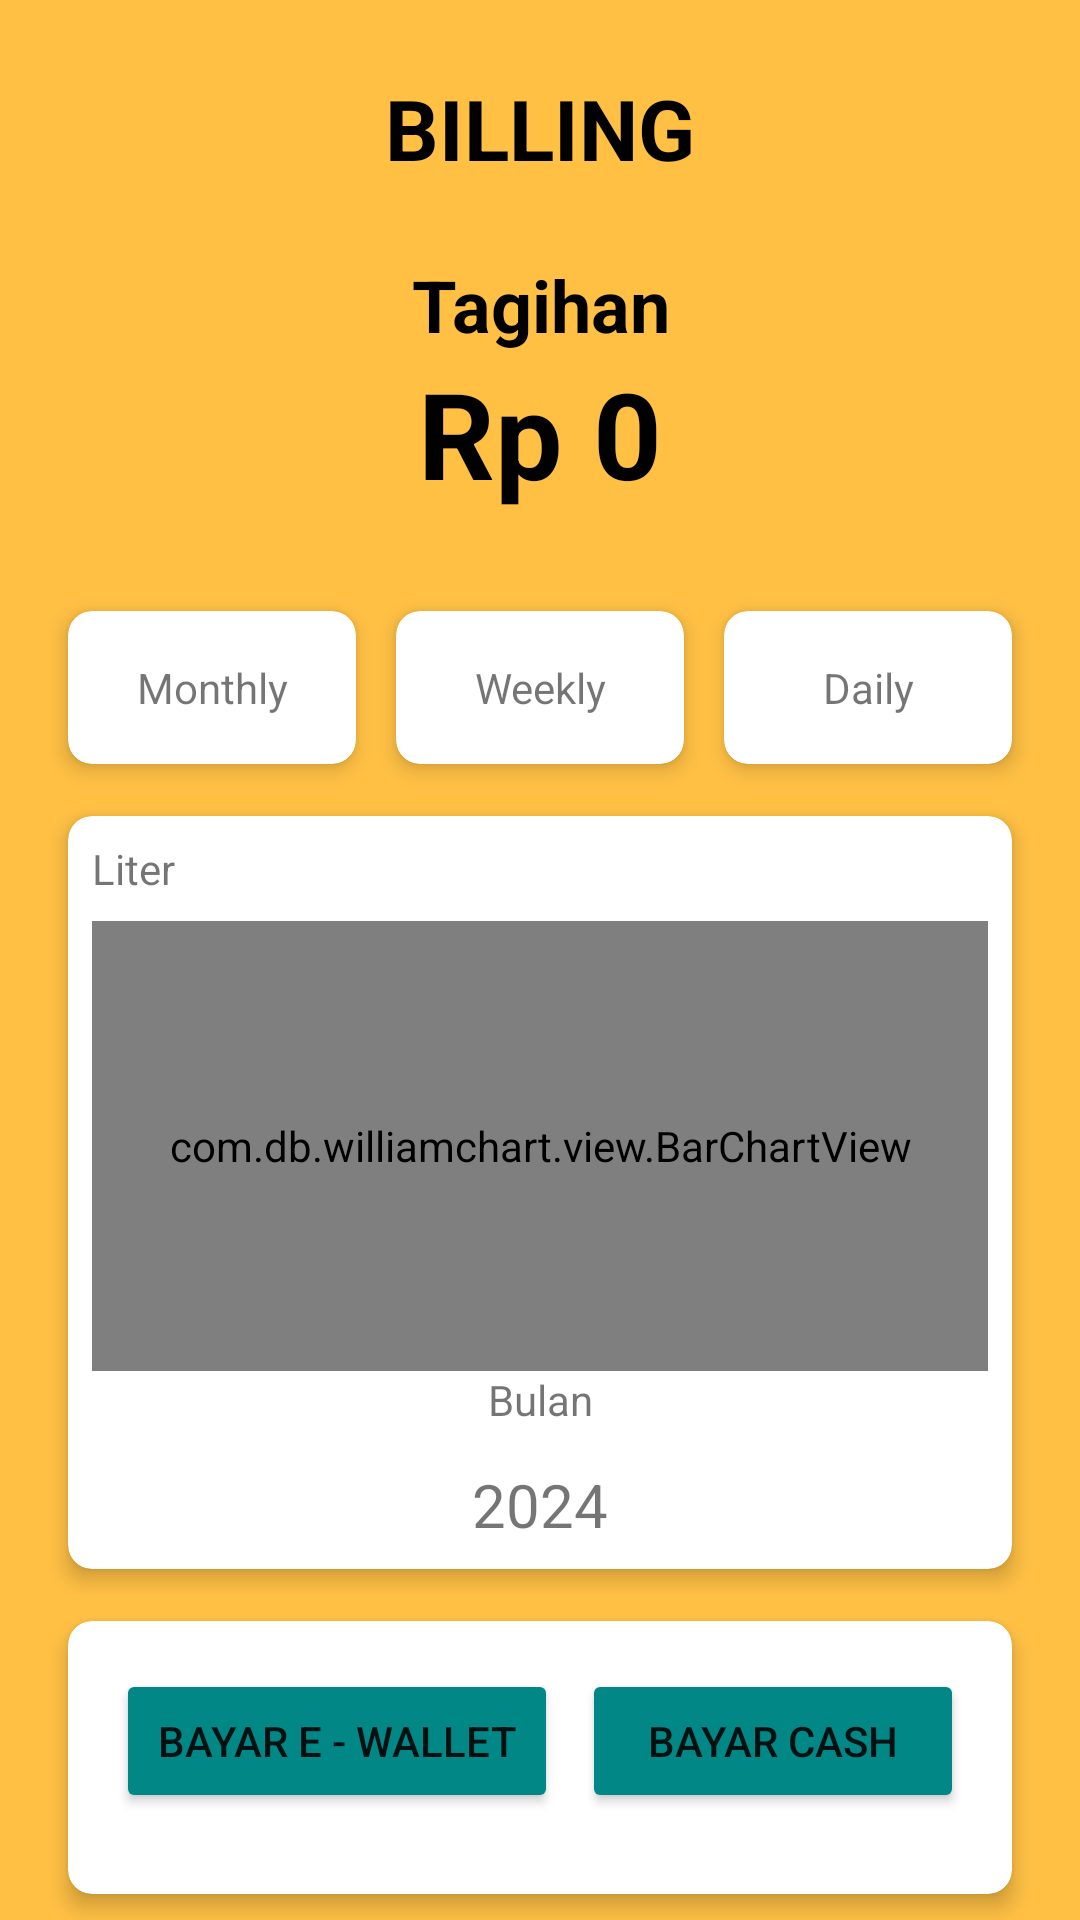

Layout XML and referenced resources for this Android screen:
<!-- AndroidManifest.xml: application theme Theme.SistemMonitoringAirPdam -->
<!-- res/layout/activity_billing.xml -->
<?xml version="1.0" encoding="utf-8"?>
<RelativeLayout xmlns:android="http://schemas.android.com/apk/res/android"
    xmlns:app="http://schemas.android.com/apk/res-auto"
    xmlns:tools="http://schemas.android.com/tools"
    android:id="@+id/main"
    android:layout_width="match_parent"
    android:layout_height="match_parent"
    android:background="@drawable/background"
    android:orientation="vertical"
    tools:context=".BillingActivity">


    <LinearLayout
        android:id="@+id/title"
        android:layout_width="match_parent"
        android:layout_height="wrap_content"
        android:orientation="vertical">

        <TextView
            android:layout_width="match_parent"
            android:layout_height="wrap_content"
            android:layout_marginVertical="24dp"
            android:text="BILLING"
            android:textAlignment="center"
            android:textColor="@color/black"
            android:textSize="28sp"
            android:textStyle="bold" />

        <TextView
            android:layout_width="match_parent"
            android:layout_height="wrap_content"
            android:text="Tagihan"
            android:textAlignment="center"
            android:textColor="@color/black"
            android:textSize="24sp"
            android:textStyle="bold" />

        <TextView
            android:layout_width="match_parent"
            android:layout_height="wrap_content"
            android:id="@+id/totalkamar"
            android:layout_marginBottom="24dp"
            android:text="Rp 0"
            android:textAlignment="center"
            android:textColor="@color/black"
            android:textSize="40sp"
            android:textStyle="bold" />

    </LinearLayout>

    <LinearLayout
        android:id="@+id/second"
        android:layout_width="match_parent"
        android:layout_height="wrap_content"
        android:layout_below="@id/title"
        android:orientation="vertical"
        android:paddingHorizontal="16dp">

        <LinearLayout
            android:layout_width="match_parent"
            android:layout_height="wrap_content"
            android:orientation="horizontal">

            <LinearLayout
                android:layout_width="match_parent"
                android:layout_height="match_parent"
                android:layout_weight="1">

            <androidx.cardview.widget.CardView
                android:id="@+id/monthly"
                android:layout_width="match_parent"
                android:layout_height="wrap_content"
                android:layout_gravity="center"
                android:padding="16dp"
                app:cardCornerRadius="8dp"
                app:cardElevation="4dp"
                app:cardUseCompatPadding="true">

                <LinearLayout
                    android:layout_width="match_parent"
                    android:layout_height="wrap_content"
                    android:orientation="vertical"
                    android:padding="16dp">

                    <TextView
                        android:layout_width="match_parent"
                        android:layout_height="wrap_content"
                        android:text="Monthly"
                        android:textAlignment="center"/>

                </LinearLayout>

            </androidx.cardview.widget.CardView>

            </LinearLayout>

            <LinearLayout
                android:layout_width="match_parent"
                android:layout_height="match_parent"
                android:layout_weight="1">

                <androidx.cardview.widget.CardView
                    android:id="@+id/weekly"
                    android:layout_width="match_parent"
                    android:layout_height="wrap_content"
                    android:layout_gravity="center"
                    android:padding="16dp"
                    app:cardCornerRadius="8dp"
                    app:cardElevation="4dp"
                    app:cardUseCompatPadding="true">

                    <LinearLayout
                        android:layout_width="match_parent"
                        android:layout_height="wrap_content"
                        android:orientation="vertical"
                        android:padding="16dp">

                        <TextView
                            android:layout_width="match_parent"
                            android:layout_height="wrap_content"
                            android:textAlignment="center"
                            android:text="Weekly" />

                    </LinearLayout>

                </androidx.cardview.widget.CardView>

            </LinearLayout>

            <LinearLayout
                android:layout_width="match_parent"
                android:layout_height="match_parent"
                android:layout_weight="1">

                <androidx.cardview.widget.CardView
                    android:id="@+id/dailybutton"
                    android:layout_width="match_parent"
                    android:layout_height="wrap_content"
                    android:layout_gravity="center"
                    android:padding="16dp"
                    app:cardCornerRadius="8dp"
                    app:cardElevation="4dp"
                    app:cardUseCompatPadding="true">

                    <LinearLayout
                        android:layout_width="match_parent"
                        android:layout_height="wrap_content"
                        android:orientation="vertical"
                        android:padding="16dp">

                        <TextView
                            android:layout_width="match_parent"
                            android:layout_height="wrap_content"
                            android:textAlignment="center"
                            android:text="Daily" />

                    </LinearLayout>

                </androidx.cardview.widget.CardView>

            </LinearLayout>

        </LinearLayout>

    </LinearLayout>

    <LinearLayout
        android:id="@+id/chart"
        android:layout_width="match_parent"
        android:layout_height="wrap_content"
        android:layout_below="@id/second"
        android:paddingHorizontal="16dp"
        android:paddingVertical="0dp">

        <androidx.cardview.widget.CardView
            android:layout_width="match_parent"
            android:layout_height="wrap_content"
            android:layout_gravity="center"
            android:padding="16dp"
            app:cardCornerRadius="8dp"
            app:cardElevation="4dp"
            app:cardUseCompatPadding="true">

            <LinearLayout
                android:layout_width="match_parent"
                android:layout_height="wrap_content"
                android:orientation="vertical"
                android:padding="8dp">

                <TextView
                    android:layout_width="wrap_content"
                    android:layout_height="wrap_content"
                    android:layout_marginBottom="8dp"
                    android:text="Liter"/>

                <com.db.williamchart.view.BarChartView
                    android:id="@+id/barChart"
                    android:layout_width="match_parent"
                    android:layout_height="150dp"
                    app:chart_barsColor="@color/yellow"
                    app:chart_barsRadius="4dp"
                    app:chart_labelsSize="10dp"/>
                <TextView
                    android:id="@+id/labelbawah"
                    android:layout_width="match_parent"
                    android:layout_height="wrap_content"
                    android:textAlignment="center"
                    android:layout_marginBottom="8dp"
                    android:text="Bulan"/>

                <TextView
                    android:id="@+id/bulan"
                    android:layout_width="match_parent"
                    android:layout_height="wrap_content"
                    android:layout_marginTop="4dp"
                    android:text="2024"
                    android:textAlignment="center"
                    android:textSize="20sp" />

            </LinearLayout>

        </androidx.cardview.widget.CardView>

    </LinearLayout>

    <LinearLayout
        android:layout_width="match_parent"
        android:layout_height="wrap_content"
        android:layout_below="@id/chart"
        android:paddingHorizontal="16dp">

        <androidx.cardview.widget.CardView
            android:layout_width="match_parent"
            android:layout_height="wrap_content"
            android:layout_gravity="center"
            android:padding="16dp"
            app:cardCornerRadius="8dp"
            app:cardElevation="4dp"
            app:cardUseCompatPadding="true">

            <LinearLayout
                android:layout_width="match_parent"
                android:layout_height="wrap_content"
                android:orientation="vertical"
                android:padding="8dp">


                <LinearLayout
                    android:layout_width="match_parent"
                    android:layout_height="wrap_content"
                    android:orientation="horizontal"
                    android:padding="8dp">

                    <Button
                        android:id="@+id/btn_e_wallet"
                        android:layout_width="200dp"
                        android:layout_height="wrap_content"
                        android:layout_gravity="center"
                        android:layout_weight="1"
                        android:layout_marginRight="8dp"
                        android:backgroundTint="@color/teal_700"
                        android:text="Bayar E - Wallet" />

                    <Button
                        android:id="@+id/btn_cash"
                        android:layout_width="180dp"
                        android:layout_height="wrap_content"
                        android:layout_gravity="center"
                        android:layout_weight="1"
                        android:backgroundTint="@color/teal_700"
                        android:text="Bayar Cash" />

                </LinearLayout>


                <Button
                    android:id="@+id/btn_history"
                    android:layout_width="330dp"
                    android:layout_height="wrap_content"
                    android:layout_gravity="center"
                    android:backgroundTint="@color/grey"
                    android:text="Histori Pembayaran" />

                <Button
                    android:id="@+id/btn_history_air"
                    android:visibility="gone"
                    android:layout_width="330dp"
                    android:layout_height="wrap_content"
                    android:layout_gravity="center"
                    android:backgroundTint="@color/teal_700"
                    android:text="Histori Pemakaian Air" />

            </LinearLayout>

        </androidx.cardview.widget.CardView>

    </LinearLayout>

</RelativeLayout>
<!-- resources referenced by this layout -->
<resources>
  <color name="black">#FF000000</color>
  <color name="grey">#B3B0B0</color>
  <color name="teal_700">#FF018786</color>
  <color name="yellow">#FFC044</color>
  <!-- drawable background (drawable) -->
  <?xml version="1.0" encoding="utf-8"?>
  <shape xmlns:android="http://schemas.android.com/apk/res/android"
      android:shape="rectangle">
      <gradient
          android:type="linear"
          android:angle="90"
          android:startColor="#FFC044"
          android:endColor="#FFC044"/>
  </shape>
  <style name="Theme.SistemMonitoringAirPdam" parent="Theme.MaterialComponents.DayNight.NoActionBar">
          
          <item name="colorPrimary">@color/purple_500</item>
          <item name="colorPrimaryVariant">@color/purple_700</item>
          <item name="colorOnPrimary">@color/white</item>
          
          <item name="colorSecondary">@color/teal_200</item>
          <item name="colorSecondaryVariant">@color/teal_700</item>
          <item name="colorOnSecondary">@color/black</item>
          
          <item name="android:statusBarColor">?attr/colorPrimaryVariant</item>
          
      </style>
  <color name="purple_500">#FF6200EE</color>
  <color name="purple_700">#FF3700B3</color>
  <color name="white">#FFFFFFFF</color>
  <color name="teal_200">#FF03DAC5</color>
</resources>
